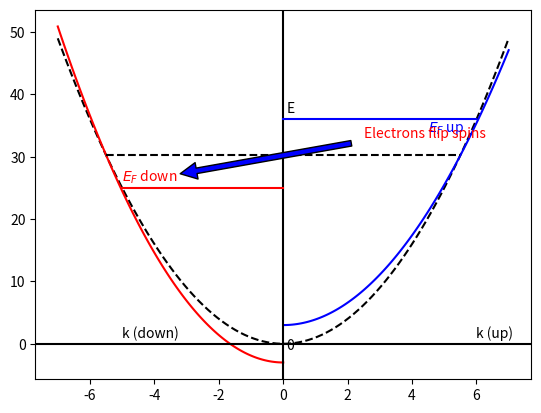

Recreate this plot in Python.
from __future__ import division
import numpy as np
import matplotlib.pyplot as plt

x1 = np.linspace(-7,7,100)
x2 = np.linspace(-7,0,100)
x3 = np.linspace(0,7,100)

y1 = x1**2
y2 = 1.1*x2**2 - 3
y3 = 0.9*x3**2 + 3

plt.plot(x1,y1,'--k')
plt.plot(x2,y2,'-r')
plt.plot(x3,y3,'-b')
plt.axvline(x=0,color='black')
plt.axhline(y=0,color='black')
plt.plot((-5.5,5.5),(30.25,30.25),'--k')
plt.plot((0,6),(36,36),'-b')
plt.plot((-5,0),(25,25),'-r')

plt.annotate('$E_F$ down', xy=(-5,25), xytext=(-5,26), color='red') 
plt.annotate('$E_F$ up', xy=(4.5,36), xytext=(4.5,34), color='blue')
plt.annotate('Electrons flip spins', xytext=(2.5,33), xy=(-3.5,27), color='red', arrowprops=dict(facecolor='blue', shrink=0.05))
plt.annotate('k (up)', xy=(6,1), xytext=(6,1), color='black')
plt.annotate('k (down)', xy=(-5,1), xytext=(-5,1), color='black')
plt.annotate('E', xy=(0.1,37), xytext=(0.1,37), color='black')
plt.annotate('0',xy=(0,0),xytext=(0.1,-1),color='black')

plt.show()
